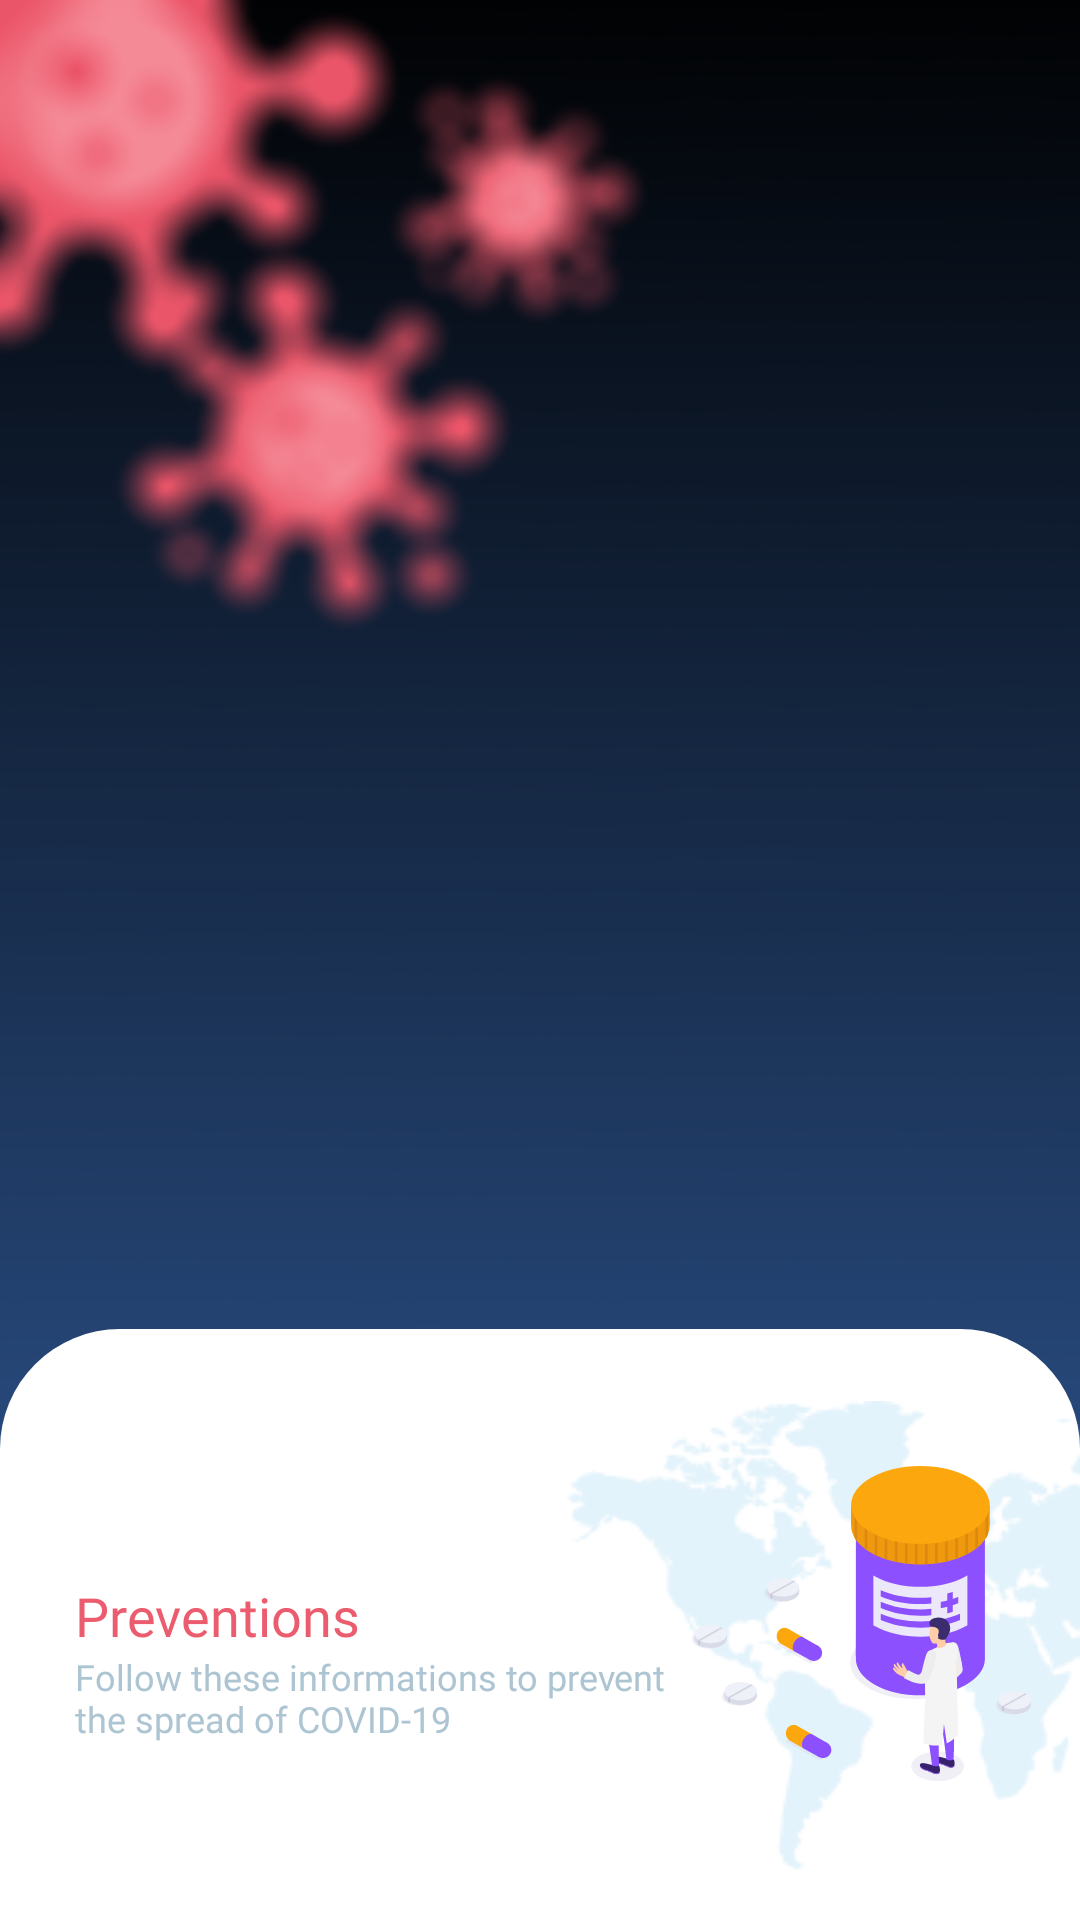

Android layout source for this screen:
<!-- AndroidManifest.xml: application theme AppTheme.NoActionBar.TranslucentStatusBar -->
<!-- res/layout/activity_preventions.xml -->
<?xml version="1.0" encoding="utf-8"?>
<androidx.constraintlayout.widget.ConstraintLayout xmlns:android="http://schemas.android.com/apk/res/android"
    xmlns:app="http://schemas.android.com/apk/res-auto"
    android:layout_width="match_parent"
    android:layout_height="match_parent">

    <androidx.appcompat.widget.AppCompatImageView
        android:layout_width="match_parent"
        android:layout_height="match_parent"
        android:scaleType="fitXY"
        app:srcCompat="@drawable/ic_background_blur" />

    <include layout="@layout/layout_toolbar" />

    <androidx.constraintlayout.widget.ConstraintLayout
        android:layout_width="match_parent"
        android:layout_height="0dp"
        android:layout_marginTop="@dimen/dimen_25dp"
        android:background="@drawable/bg_rounded_top_white"
        android:orientation="vertical"
        app:layout_constraintBottom_toBottomOf="parent"
        app:layout_constraintTop_toBottomOf="@id/toolbar">

        <androidx.appcompat.widget.AppCompatImageView
            android:id="@+id/imgBackground"
            android:layout_width="wrap_content"
            android:layout_height="wrap_content"
            android:layout_marginTop="@dimen/dimen_24dp"
            android:src="@drawable/ic_island"
            app:layout_constraintEnd_toEndOf="parent"
            app:layout_constraintTop_toTopOf="parent" />

        <LinearLayout
            android:id="@+id/containerText"
            android:layout_width="match_parent"
            android:layout_height="wrap_content"
            android:layout_marginStart="@dimen/dimen_25dp"
            android:layout_marginEnd="@dimen/dimen_135dp"
            android:orientation="vertical"
            app:layout_constraintBottom_toBottomOf="@id/imgBackground"
            app:layout_constraintTop_toTopOf="@id/imgBackground">

            <androidx.appcompat.widget.AppCompatTextView
                android:id="@+id/tvLabelSymptoms"
                style="@style/CorotionText.Bold.RedLight"
                android:text="@string/label_preventions"
                android:textSize="@dimen/text_size_18sp" />

            <androidx.appcompat.widget.AppCompatTextView
                android:id="@+id/tvDescriptionSymptoms"
                style="@style/CorotionText.Bold.DarkCloudBlue"
                android:text="@string/label_preventions_description"
                android:textSize="@dimen/text_size_12sp" />
        </LinearLayout>

        <androidx.appcompat.widget.AppCompatImageView
            android:layout_width="wrap_content"
            android:layout_height="wrap_content"
            android:layout_marginStart="@dimen/dimen_25dp"
            android:layout_marginBottom="@dimen/dimen_25dp"
            app:layout_constraintBottom_toBottomOf="@id/imgBackground"
            app:layout_constraintEnd_toEndOf="parent"
            app:layout_constraintStart_toStartOf="@id/imgBackground"
            app:layout_constraintTop_toTopOf="@id/imgBackground"
            app:srcCompat="@drawable/ic_preventions_svg" />

        <androidx.recyclerview.widget.RecyclerView
            android:id="@+id/rvPreventions"
            android:layout_width="match_parent"
            android:layout_height="0dp"
            android:layout_marginTop="@dimen/dimen_25dp"
            android:clipToPadding="false"
            android:paddingBottom="@dimen/dimen_25dp"
            android:overScrollMode="never"
            app:layout_constraintBottom_toBottomOf="parent"
            app:layout_constraintTop_toBottomOf="@id/containerText" />
    </androidx.constraintlayout.widget.ConstraintLayout>
</androidx.constraintlayout.widget.ConstraintLayout>
<!-- res/layout/layout_toolbar.xml (included above) -->
<?xml version="1.0" encoding="utf-8"?>
<androidx.constraintlayout.widget.ConstraintLayout xmlns:android="http://schemas.android.com/apk/res/android"
    android:layout_width="match_parent"
    android:layout_height="wrap_content"
    xmlns:app="http://schemas.android.com/apk/res-auto">

    <androidx.appcompat.widget.Toolbar
        android:id="@+id/toolbar"
        android:layout_width="match_parent"
        android:layout_height="?attr/actionBarSize"
        android:layout_marginTop="@dimen/dimen_30dp"
        android:fitsSystemWindows="true"
        app:contentInsetStart="@dimen/dimen_16dp"
        app:contentInsetStartWithNavigation="@dimen/dimen_20dp"
        app:layout_constraintTop_toTopOf="parent"
        app:navigationIcon="@drawable/ic_chevron_left">
    </androidx.appcompat.widget.Toolbar>

</androidx.constraintlayout.widget.ConstraintLayout>
<!-- resources referenced by this layout -->
<resources>
  <dimen name="dimen_135dp">135dp</dimen>
  <dimen name="dimen_16dp">16dp</dimen>
  <dimen name="dimen_20dp">20dp</dimen>
  <dimen name="dimen_24dp">24dp</dimen>
  <dimen name="dimen_25dp">25dp</dimen>
  <dimen name="dimen_30dp">30dp</dimen>
  <dimen name="text_size_12sp">12sp</dimen>
  <dimen name="text_size_18sp">18sp</dimen>
  <!-- drawable bg_rounded_top_white (drawable) -->
  <?xml version="1.0" encoding="utf-8"?>
  <shape xmlns:android="http://schemas.android.com/apk/res/android"
      android:shape="rectangle">
  
      <solid android:color="@color/colorWhite" />
  
      <corners
          android:topLeftRadius="@dimen/dimen_40dp"
          android:topRightRadius="@dimen/dimen_40dp" />
  </shape>
  <!-- drawable ic_background_blur: png bitmap (drawable, 202145 bytes) -->
  <!-- drawable ic_island: png bitmap (drawable, 8587 bytes) -->
  <!-- drawable ic_preventions_svg: vector/xml drawable (drawable, 21904 chars, omitted) -->
  <string name="label_preventions">Preventions</string>
  <string name="label_preventions_description">Follow these informations to prevent the spread of COVID-19</string>
  <style name="CorotionText.Bold.DarkCloudBlue">
          <item name="android:textColor">@color/colorDarkCloudBlue</item>
      </style>
  <style name="CorotionText.Bold.RedLight">
          <item name="android:textColor">@color/colorRedLight</item>
      </style>
  <style name="AppTheme.NoActionBar.TranslucentStatusBar">
          <item name="android:windowTranslucentStatus" tools:targetApi="kitkat">true</item>
          <item name="android:windowDrawsSystemBarBackgrounds" tools:targetApi="lollipop">false</item>
      </style>
  <color name="colorWhite">#FFFFFF</color>
  <dimen name="dimen_40dp">40dp</dimen>
  <color name="colorDarkCloudBlue">#ADC5D2</color>
  <color name="colorRedLight">#EC5C6F</color>
</resources>
